Dataset: LR (GitHub, omarbesbes/RUnet). Classes: berry, bird, dog, flower.

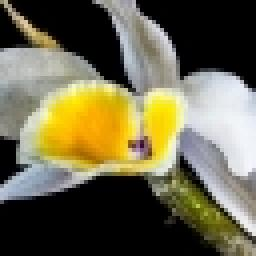
Label: flower

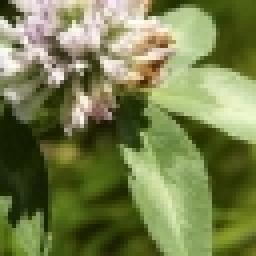
Label: flower

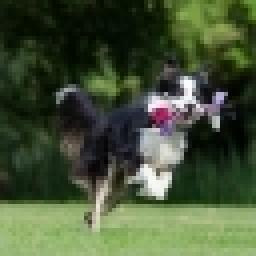
Label: dog

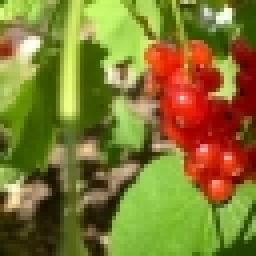
Label: berry

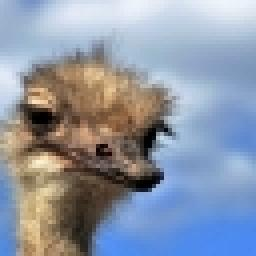
Label: bird

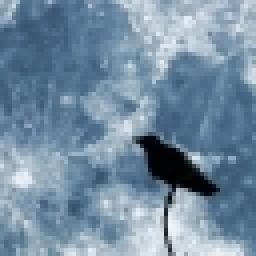
Label: bird
